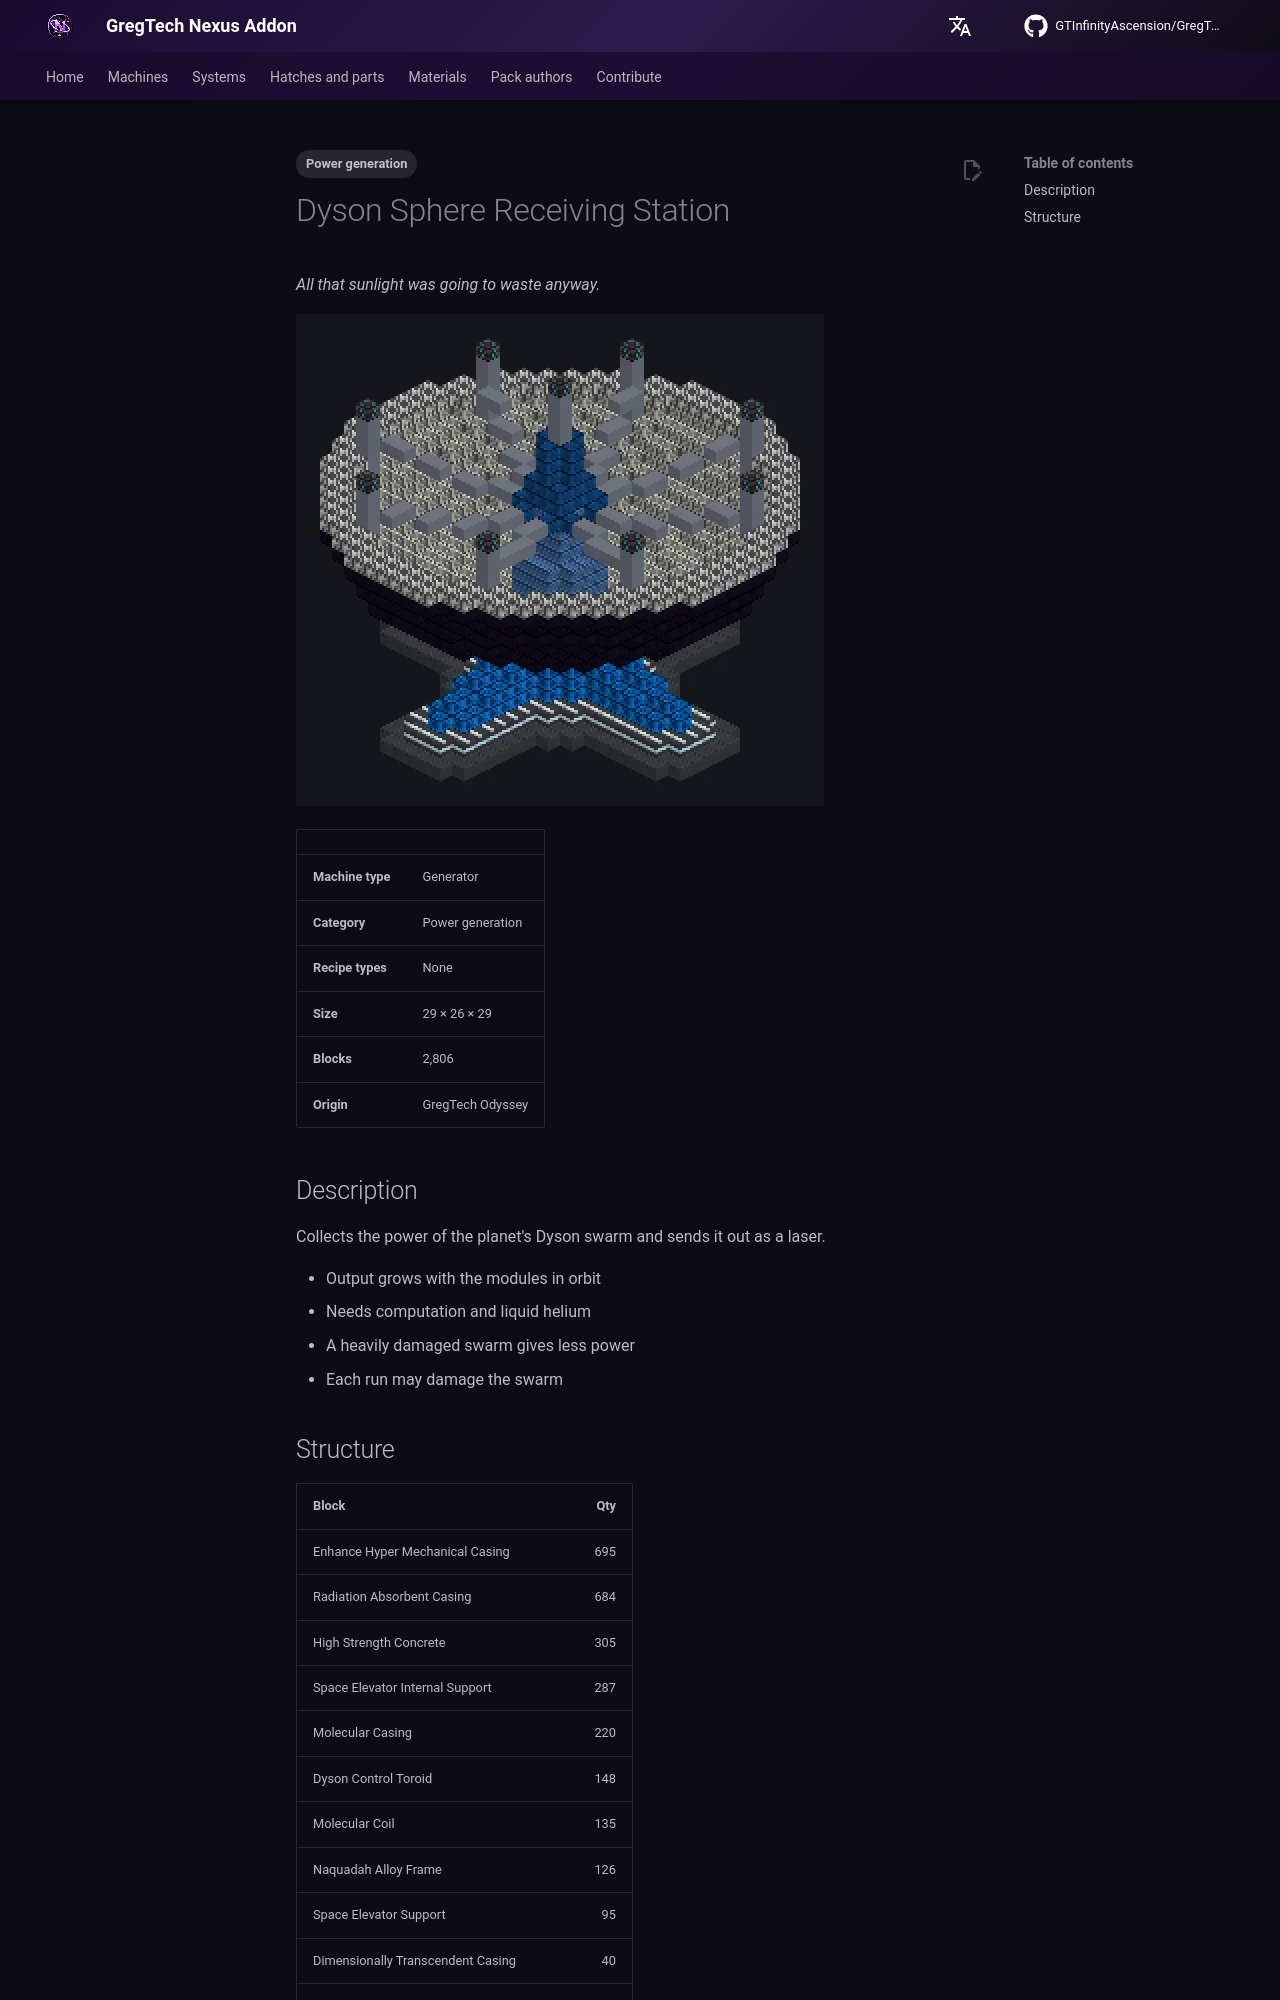

repository: GTInfinityAscension/GregTech-Nexus-Addon · page: gameplay/machines/catalog/dyson_sphere_receiving_station/index.html · generator: mkdocs

---
tags:
  - Power generation
---

# Dyson Sphere Receiving Station

<!-- Generated from the mod code; the structure shown is the smallest variant. -->

*All that sunlight was going to waste anyway.*

![Dyson Sphere Receiving Station](../../../assets/machines/dyson_sphere_receiving_station.webp){ loading=lazy }

| | |
|---|---|
| **Machine type** | Generator |
| **Category** | Power generation |
| **Recipe types** | None |
| **Size** | 29 × 26 × 29 |
| **Blocks** | 2,806 |
| **Origin** | GregTech Odyssey |

## Description

Collects the power of the planet's Dyson swarm and sends it out as a laser.

- Output grows with the modules in orbit
- Needs computation and liquid helium
- A heavily damaged swarm gives less power
- Each run may damage the swarm
